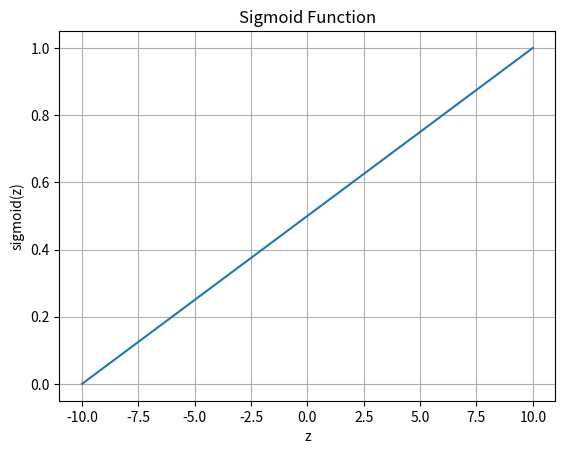

Write Python code to recreate this figure.
import numpy as np
import matplotlib.pyplot as plt

# Define the sigmoid function
def sigmoid(z):
    return 1 / (1 + np.exp(-z))

# Generate data for visualization
z = np.linspace(-10, 10, 2)  # Values from -10 to 10
sig = sigmoid(z)
print(sig)
# Plot the sigmoid function
plt.plot(z, sig, label="Sigmoid Function")
plt.title("Sigmoid Function")
plt.xlabel("z")
plt.ylabel("sigmoid(z)")
plt.grid(True)
plt.show()
